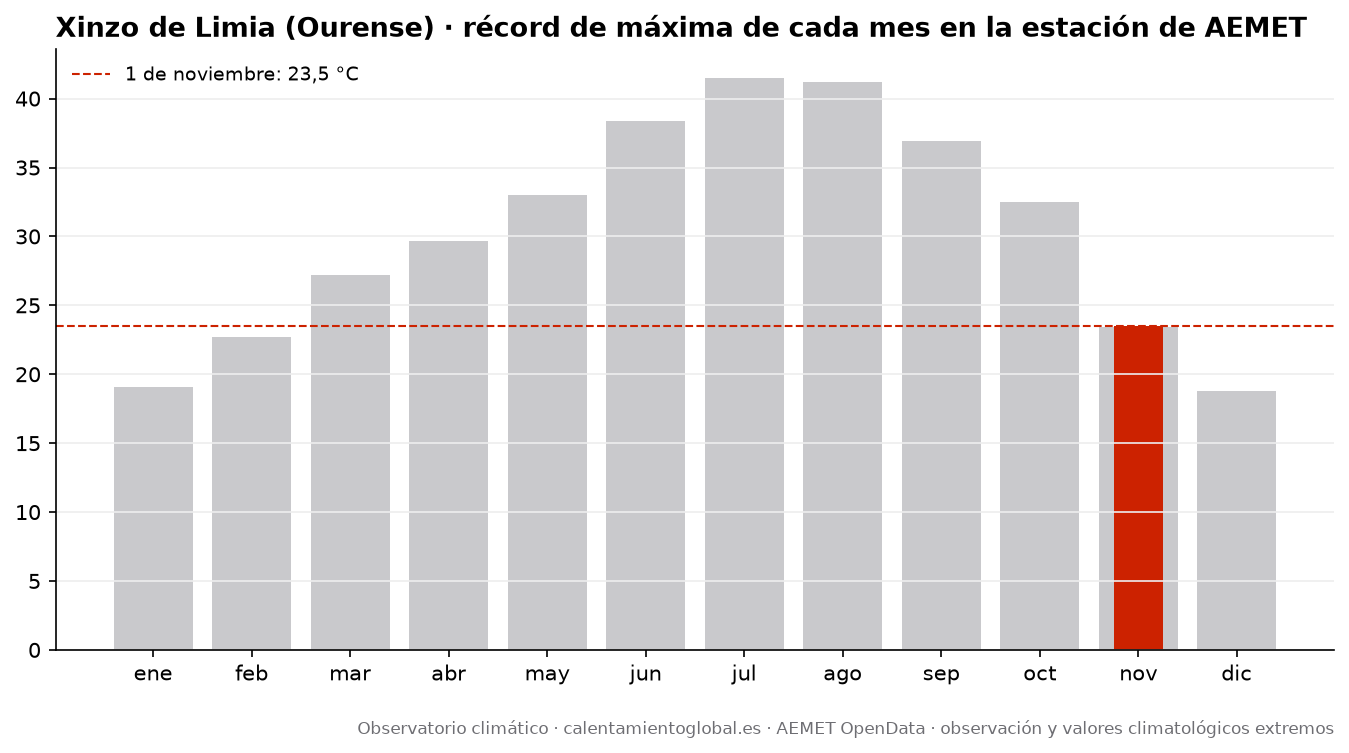

Data behind this chart, as committed beside it:
mes, record_tmax_C, fecha_record_tmax, record_tmin_C, fecha_record_tmin
enero, 19.1, 2024-01-31, -13.0, 2006-01-30
febrero, 22.7, 2020-02-23, -9.6, 2004-02-21
marzo, 27.2, 2024-03-22, -12.0, 2005-03-01
abril, 29.7, 2024-04-13, -8.6, 2022-04-05
mayo, 33.0, 2012-05-31, -2.9, 2021-05-03
junio, 38.4, 2025-06-29, -0.6, 2019-06-08
julio, 41.5, 2022-07-14, 1.5, 2008-07-08
agosto, 41.2, 2023-08-22, -0.4, 2017-08-10
septiembre, 36.9, 2016-09-06, -1.1, 2017-09-17
octubre, 32.5, 2023-10-09, -4.4, 2008-10-23
noviembre, 23.4, 2010-11-04, -7.6, 2007-11-16
diciembre, 18.8, 2019-12-29, -10.0, 2007-12-15
